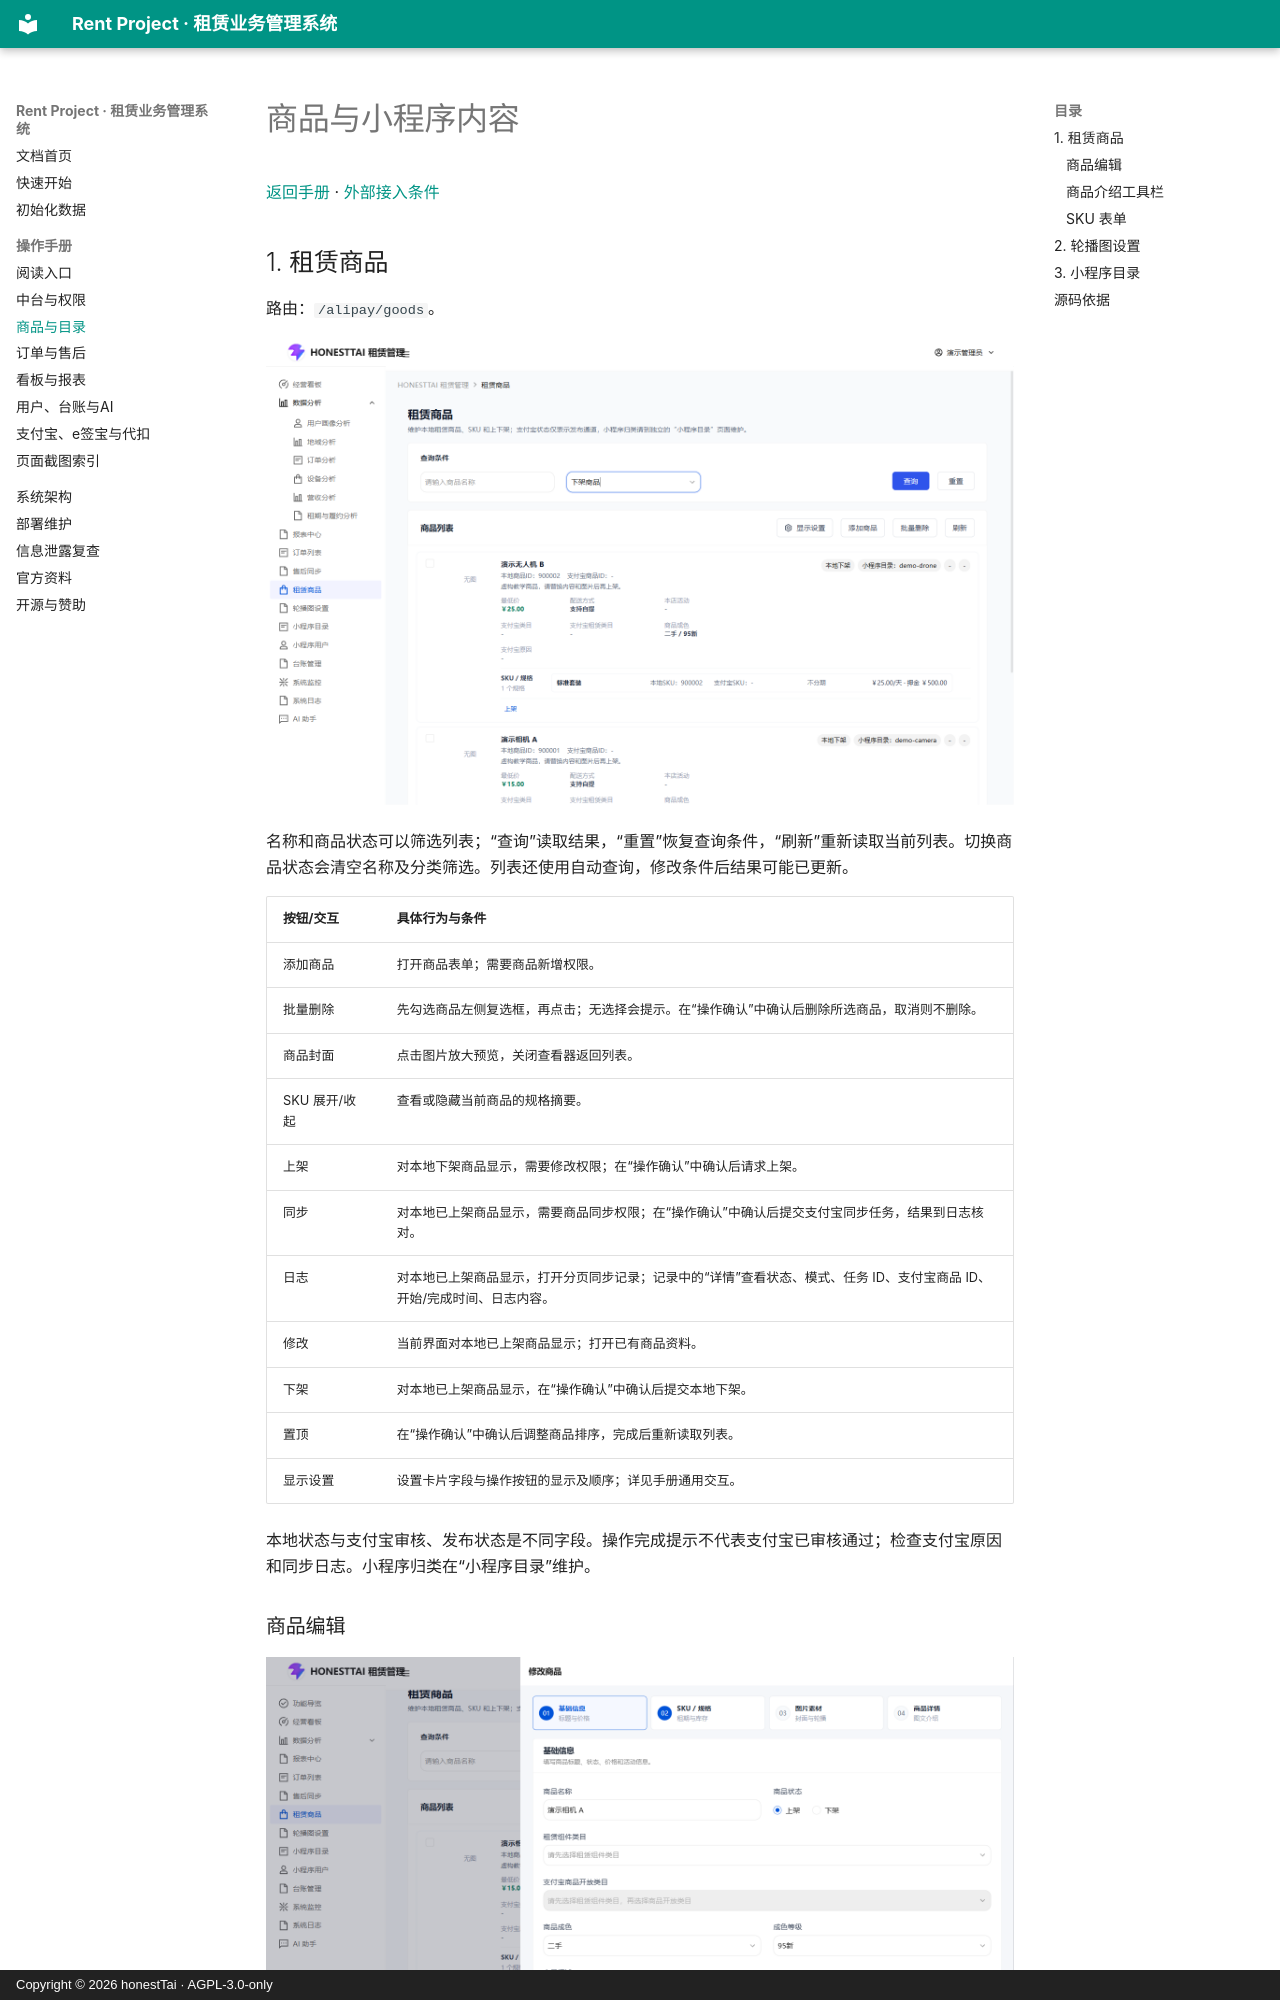

repository: honestTai/rent-project · page: manual/CATALOG/index.html · generator: mkdocs · copyright: Copyright © 2026 honestTai · AGPL-3.0-only

# 商品与小程序内容

[返回手册](../USER_GUIDE.md) · [外部接入条件](INTEGRATIONS.md)

## 1. 租赁商品

路由：`/alipay/goods`。

![租赁商品](../assets/screenshots/rent-goods.png)

名称和商品状态可以筛选列表；“查询”读取结果，“重置”恢复查询条件，“刷新”重新读取当前列表。切换商品状态会清空名称及分类筛选。列表还使用自动查询，修改条件后结果可能已更新。

| 按钮/交互 | 具体行为与条件 |
| --- | --- |
| 添加商品 | 打开商品表单；需要商品新增权限。 |
| 批量删除 | 先勾选商品左侧复选框，再点击；无选择会提示。在“操作确认”中确认后删除所选商品，取消则不删除。 |
| 商品封面 | 点击图片放大预览，关闭查看器返回列表。 |
| SKU 展开/收起 | 查看或隐藏当前商品的规格摘要。 |
| 上架 | 对本地下架商品显示，需要修改权限；在“操作确认”中确认后请求上架。 |
| 同步 | 对本地已上架商品显示，需要商品同步权限；在“操作确认”中确认后提交支付宝同步任务，结果到日志核对。 |
| 日志 | 对本地已上架商品显示，打开分页同步记录；记录中的“详情”查看状态、模式、任务 ID、支付宝商品 ID、开始/完成时间、日志内容。 |
| 修改 | 当前界面对本地已上架商品显示；打开已有商品资料。 |
| 下架 | 对本地已上架商品显示，在“操作确认”中确认后提交本地下架。 |
| 置顶 | 在“操作确认”中确认后调整商品排序，完成后重新读取列表。 |
| 显示设置 | 设置卡片字段与操作按钮的显示及顺序；详见手册通用交互。 |

本地状态与支付宝审核、发布状态是不同字段。操作完成提示不代表支付宝已审核通过；检查支付宝原因和同步日志。小程序归类在“小程序目录”维护。
